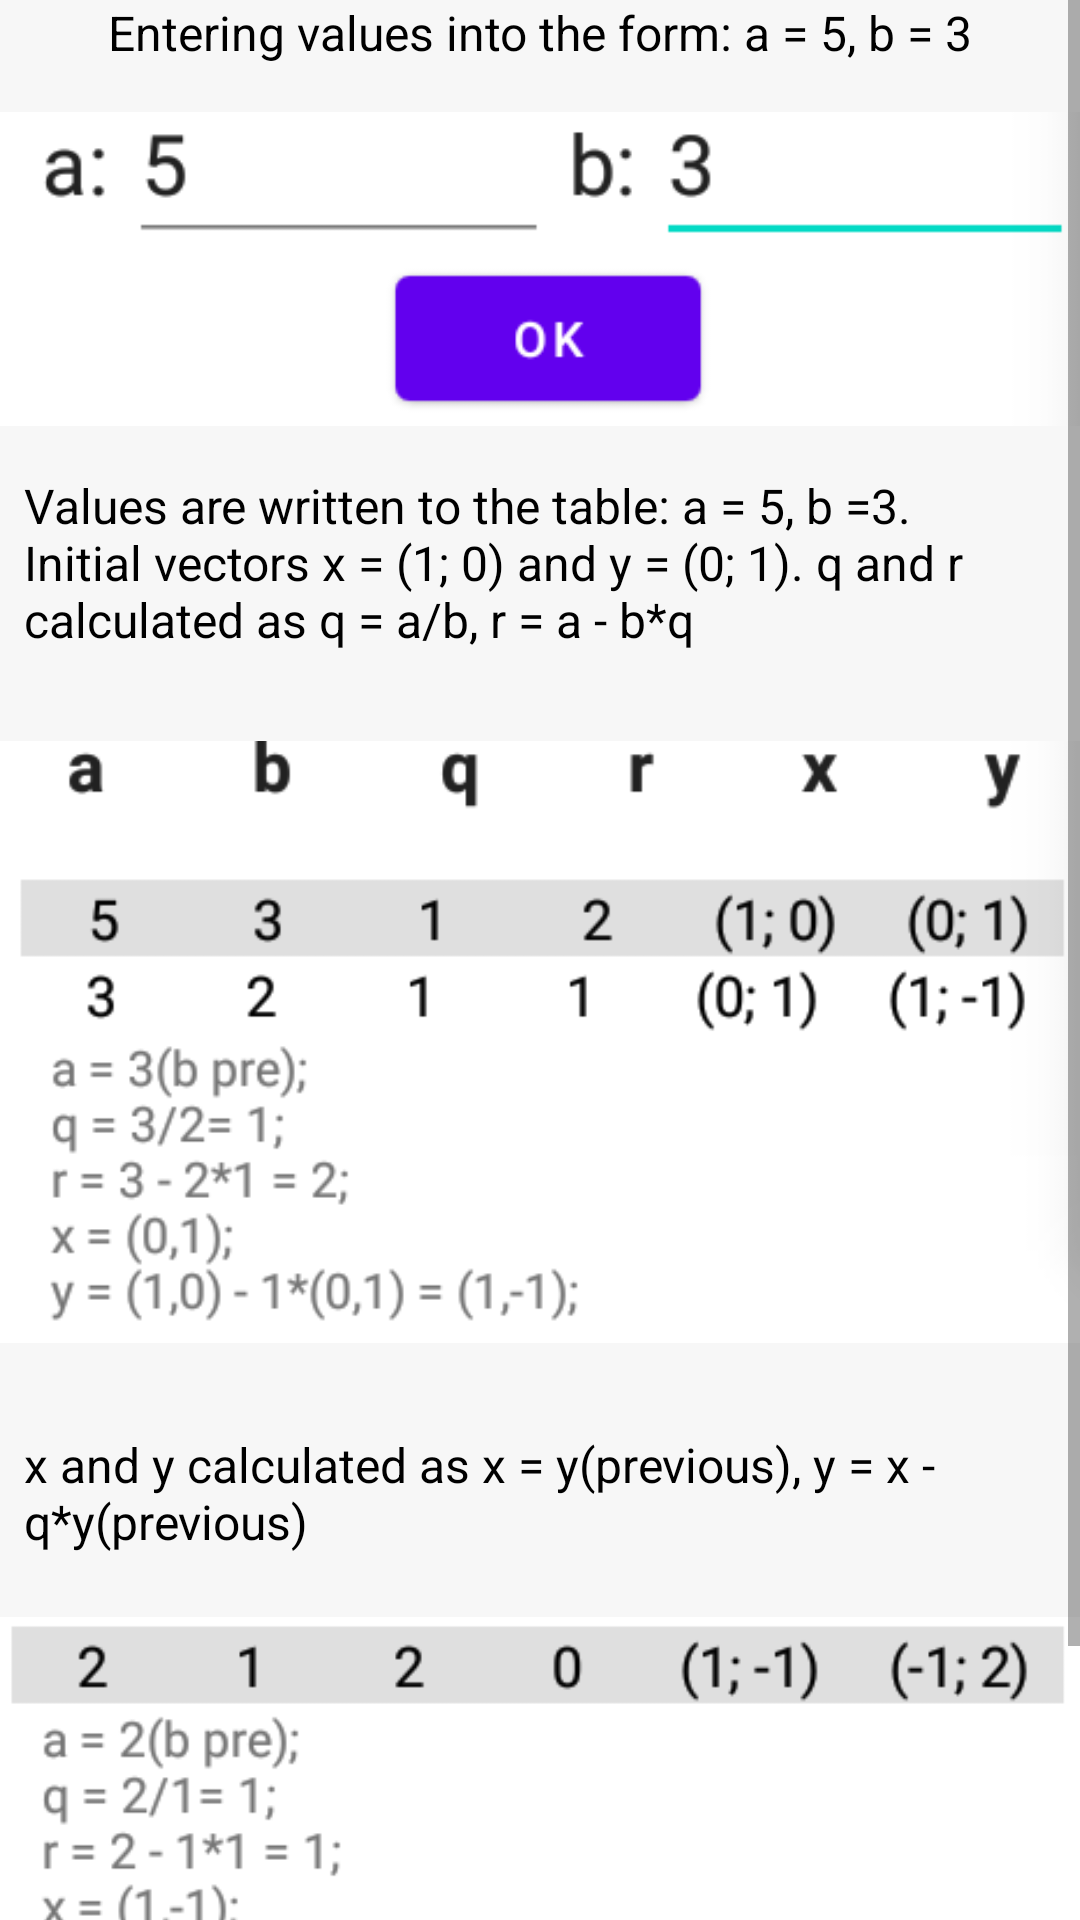

This screen was rendered from an Android layout file. Write that file and the resources it references.
<!-- AndroidManifest.xml: application theme Theme.ModulChit -->
<!-- res/layout/fragment_gcdexpl.xml -->
<?xml version="1.0" encoding="utf-8"?>
<ScrollView xmlns:android="http://schemas.android.com/apk/res/android"
    xmlns:app="http://schemas.android.com/apk/res-auto"
    xmlns:tools="http://schemas.android.com/tools"
    android:layout_width="match_parent"
    android:layout_height="match_parent"
    style="@style/modulechit_style"
    tools:context=".screens.gcde.explgcde.FragmentGCDexpl"
    android:clickable="true"
    android:focusable="true">

    <androidx.constraintlayout.widget.ConstraintLayout
        android:layout_width="match_parent"
        android:layout_height="0dp">

        <TextView
            style="@style/theme_chit"
            android:id="@+id/startTextGCDE"
            android:layout_width="wrap_content"
            android:layout_height="wrap_content"
            android:text="@string/gcde_1"
            app:layout_constraintTop_toTopOf="parent"
            app:layout_constraintStart_toStartOf="parent"
            app:layout_constraintEnd_toEndOf="parent"/>

        <ImageView
            style="@style/theme_chit"
            android:id="@+id/imageViewStartGCDe"
            android:layout_width="wrap_content"
            android:layout_height="wrap_content"
            android:src="@drawable/gcde_1"
            app:layout_constraintStart_toStartOf="parent"
            app:layout_constraintEnd_toEndOf="parent"
            app:layout_constraintTop_toBottomOf="@id/startTextGCDE"
            />

        <TextView
            style="@style/theme_chit"
            android:id="@+id/explTextGCDE1"
            android:layout_width="wrap_content"
            android:layout_height="wrap_content"
            android:text="@string/gcde_2"
            android:paddingStart="8dp"
            android:paddingEnd="8dp"
            app:layout_constraintTop_toBottomOf="@id/imageViewStartGCDe"
            app:layout_constraintStart_toStartOf="parent"
            app:layout_constraintEnd_toEndOf="parent"
            />

        <ImageView
            style="@style/theme_chit"
            android:id="@+id/imageViewGCDE2"
            android:layout_width="wrap_content"
            android:layout_height="wrap_content"
            app:layout_constraintTop_toBottomOf="@id/explTextGCDE1"
            app:layout_constraintStart_toStartOf="parent"
            app:layout_constraintEnd_toEndOf="parent"
            android:src="@drawable/gcde_2"
            />

        <TextView
            style="@style/theme_chit"
            android:id="@+id/explTextGCDE2"
            android:layout_width="wrap_content"
            android:layout_height="wrap_content"
            android:text="@string/gcde_3"
            android:paddingStart="8dp"
            android:paddingEnd="8dp"
            app:layout_constraintTop_toBottomOf="@+id/imageViewGCDE2"
            app:layout_constraintStart_toStartOf="parent"
            app:layout_constraintEnd_toEndOf="parent"
            />

        <ImageView
            style="@style/theme_chit"
            android:id="@+id/imageViewGCDE3"
            android:layout_width="wrap_content"
            android:layout_height="wrap_content"
            android:src="@drawable/gcde_3"
            app:layout_constraintEnd_toEndOf="parent"
            app:layout_constraintStart_toStartOf="parent"
            app:layout_constraintTop_toBottomOf="@id/explTextGCDE2" />

        <TextView
            style="@style/theme_chit"
            android:id="@+id/explTextGCDE3"
            android:layout_width="wrap_content"
            android:layout_height="wrap_content"
            android:text="@string/gcde_4"
            android:paddingStart="8dp"
            android:paddingEnd="8dp"
            app:layout_constraintTop_toBottomOf="@id/imageViewGCDE3"
            app:layout_constraintStart_toStartOf="parent"
            app:layout_constraintEnd_toEndOf="parent"
            />

    </androidx.constraintlayout.widget.ConstraintLayout>

</ScrollView>
<!-- resources referenced by this layout -->
<resources>
  <!-- drawable gcde_1: png bitmap (drawable, 4947 bytes) -->
  <!-- drawable gcde_2: png bitmap (drawable, 18191 bytes) -->
  <!-- drawable gcde_3: png bitmap (drawable, 11195 bytes) -->
  <string name="gcde_1">Entering values into the form: a = 5, b = 3</string>
  <string name="gcde_2">Values are written to the table: a = 5, b =3. Initial vectors x = (1; 0) and y = (0; 1). q and r calculated as q = a/b, r = a - b*q</string>
  <string name="gcde_3">x and y calculated as x = y(previous), y = x - q*y(previous)</string>
  <string name="gcde_4">Repeat the algorithm until \'r\' is equal to 0. And the result is (-1; 2)</string>
  <style name="modulechit_style">
          <item name="android:background">
              @color/background
          </item>
      </style>
  <style name="theme_chit" parent="Theme.MaterialComponents.DayNight.NoActionBar">
          <item name="android:textColor">@color/black</item>
          <item name="android:textSize">16sp</item>
      </style>
  <style name="Theme.ModulChit" parent="Theme.MaterialComponents.DayNight.NoActionBar">
          
          <item name="colorPrimary">@color/purple_500</item>
          <item name="colorPrimaryVariant">@color/purple_700</item>
          <item name="colorOnPrimary">@color/white</item>
          
          <item name="colorSecondary">@color/teal_200</item>
          <item name="colorSecondaryVariant">@color/teal_700</item>
          <item name="colorOnSecondary">@color/black</item>
          
          <item name="android:statusBarColor" tools:targetApi="l">?attr/colorPrimaryVariant</item>
          
      </style>
  <color name="background">#f7f7f7</color>
  <color name="black">#FF000000</color>
  <color name="purple_500">#FF6200EE</color>
  <color name="purple_700">#FF3700B3</color>
  <color name="white">#FFFFFFFF</color>
  <color name="teal_200">#FF03DAC5</color>
  <color name="teal_700">#FF018786</color>
</resources>
